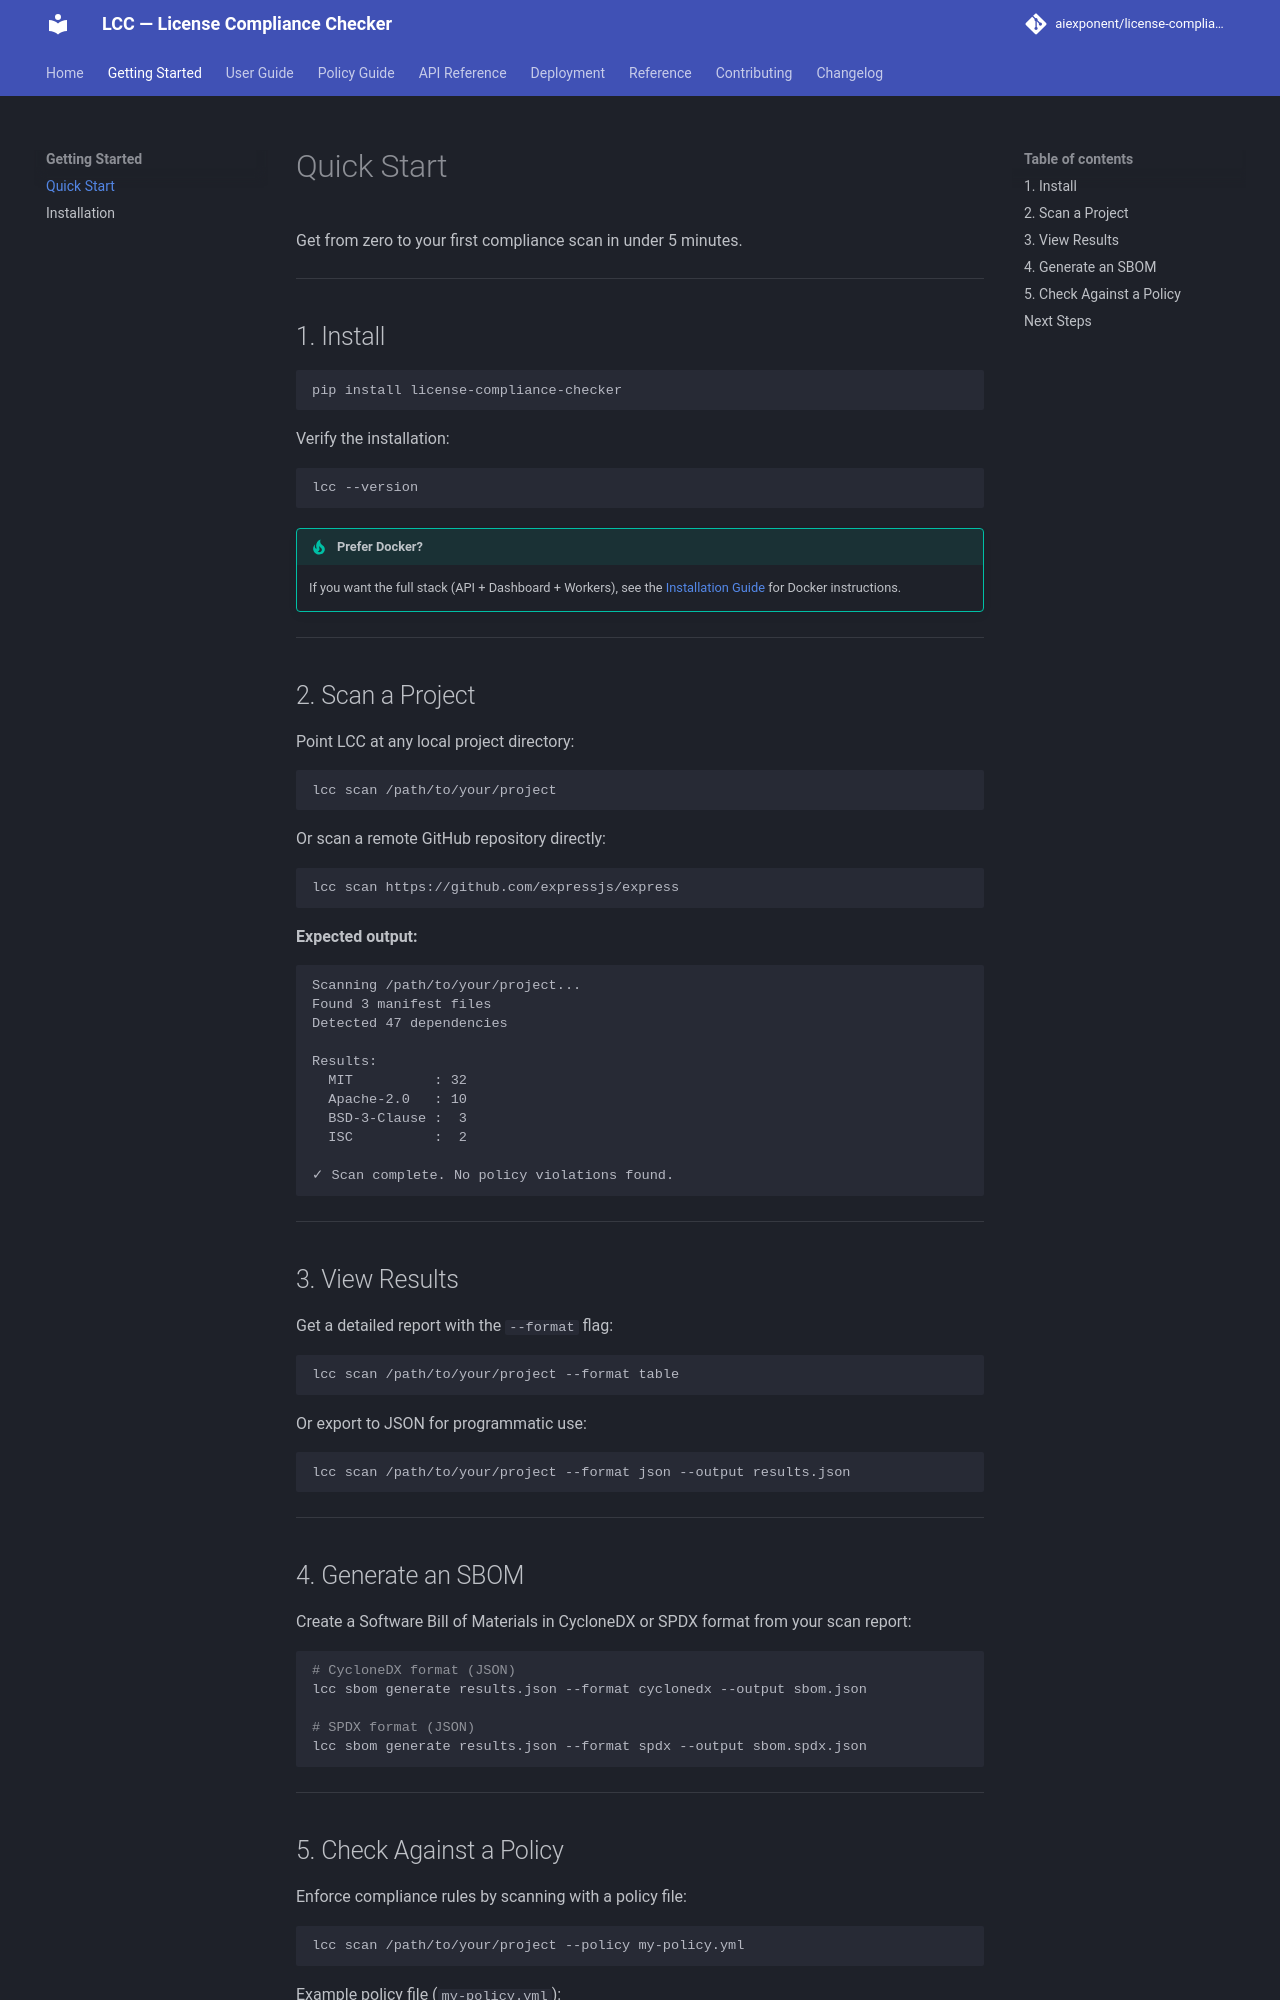

repository: aiexponent/license-compliance-checker · page: getting-started/quickstart/index.html · generator: mkdocs

# Quick Start

Get from zero to your first compliance scan in under 5 minutes.

---

## 1. Install

```bash
pip install license-compliance-checker
```

Verify the installation:

```bash
lcc --version
```

!!! tip "Prefer Docker?"
    If you want the full stack (API + Dashboard + Workers), see the [Installation Guide](installation.md#method-1-docker-recommended) for Docker instructions.

---

## 2. Scan a Project

Point LCC at any local project directory:

```bash
lcc scan /path/to/your/project
```

Or scan a remote GitHub repository directly:

```bash
lcc scan https://github.com/expressjs/express
```

**Expected output:**

```
Scanning /path/to/your/project...
Found 3 manifest files
Detected 47 dependencies

Results:
  MIT          : 32
  Apache-2.0   : 10
  BSD-3-Clause :  3
  ISC          :  2

✓ Scan complete. No policy violations found.
```

---

## 3. View Results

Get a detailed report with the `--format` flag:

```bash
lcc scan /path/to/your/project --format table
```

Or export to JSON for programmatic use:

```bash
lcc scan /path/to/your/project --format json --output results.json
```

---

## 4. Generate an SBOM

Create a Software Bill of Materials in CycloneDX or SPDX format from your scan report:

```bash
# CycloneDX format (JSON)
lcc sbom generate results.json --format cyclonedx --output sbom.json

# SPDX format (JSON)
lcc sbom generate results.json --format spdx --output sbom.spdx.json
```

---
